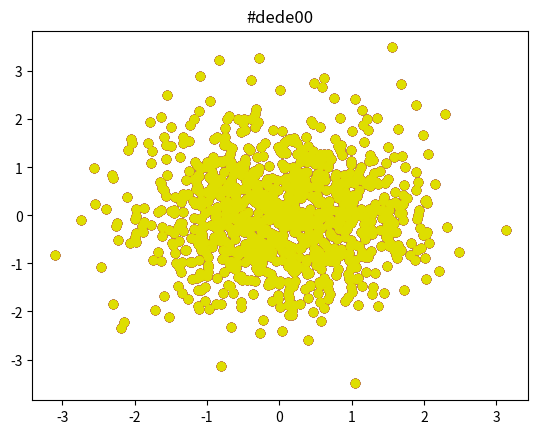

Generate this figure with matplotlib:
import matplotlib.pyplot as plt
import numpy as np


x = np.random.normal(size=1000)
y = np.random.normal(size=1000)


# for color in ['#d73027', '#fc8d59', '#fee090', '#91bfdb', '#4575b4']:
#     plt.scatter(x, y, color=color)
#     plt.show()

for color in ['#377eb8', '#ff7f00', '#4daf4a',
                  '#f781bf', '#a65628', '#984ea3',
                  '#999999', '#e41a1c', '#dede00']:

    plt.scatter(x, y, color=color)
    plt.title(color)
    plt.show()
